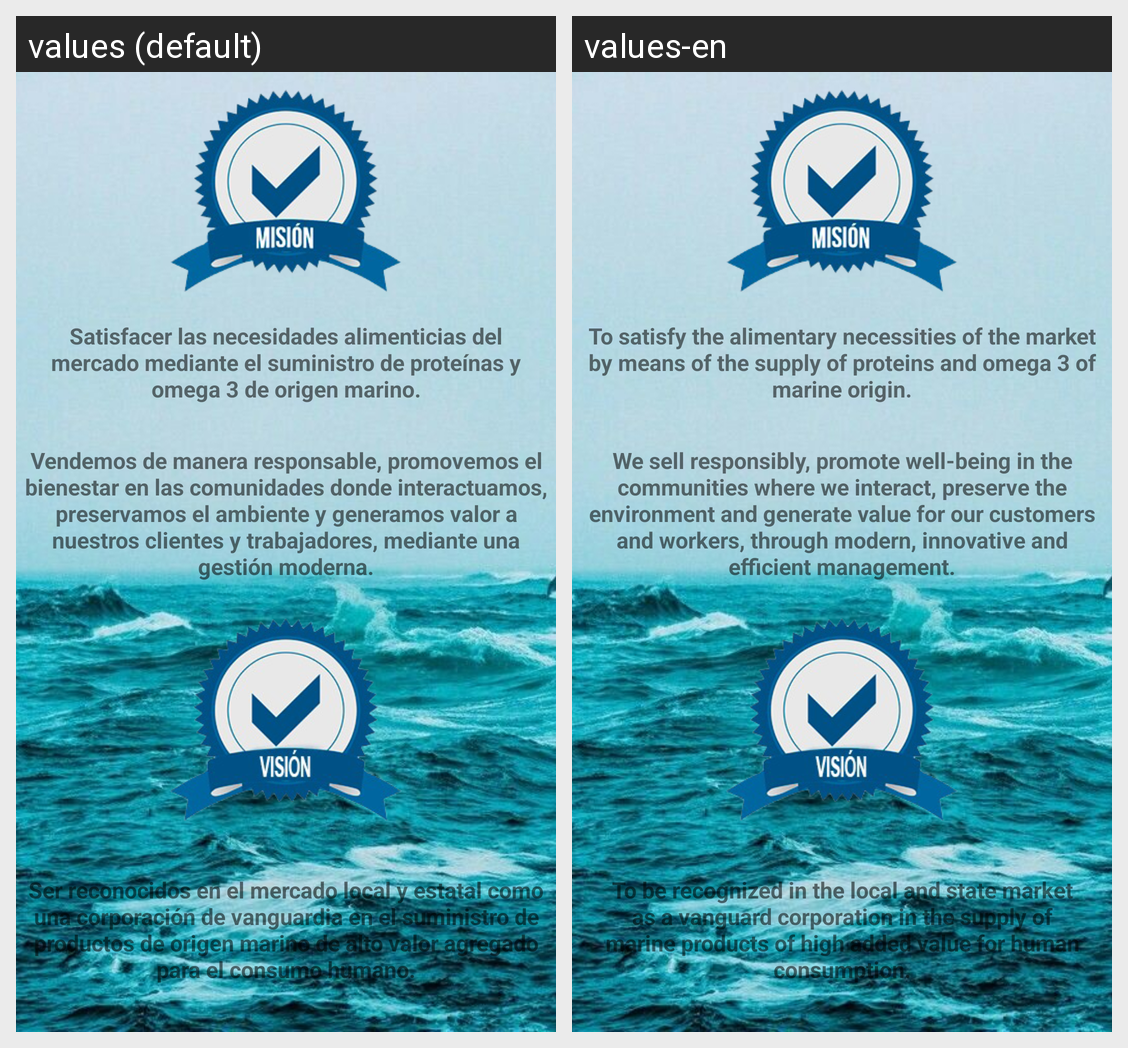

Locale-by-locale string values for the Android screen shown in this grid:
Android screen res/layout/fragment_mision_vision.xml rendered under 2 locales, left to right: values (default), values-en. Device: Nexus 5 (rendered at 1080×1920; each locale shown at half size, 540×960, under a caption strip naming it); theme AppTheme.
Strings drawn on this screen, with the default value and each locale's value (text and hints the layout hard-codes, and strings that could not be matched under every locale, appear in the picture but are not listed):

misionContenidoUno
  values: Satisfacer las necesidades alimenticias del mercado mediante el suministro de proteínas y omega 3 de origen marino.
  values-en: To satisfy the alimentary necessities of the market by means of the supply of proteins and omega 3 of marine origin.

misionContenidoDos
  values: Vendemos de manera responsable, promovemos el bienestar en las comunidades donde interactuamos, preservamos el ambiente y generamos valor a nuestros clientes y trabajadores, mediante una gestión moderna.
  values-en: We sell responsibly, promote well-being in the communities where we interact, preserve the environment and generate value for our customers and workers, through modern, innovative and efficient management.

visionContenido
  values: Ser reconocidos en el mercado local y estatal como una corporación de vanguardia en el suministro de productos de origen marino de alto valor agregado para el consumo humano.
  values-en: To be recognized in the local and state market as a vanguard corporation in the supply of marine products of high added value for human consumption.
